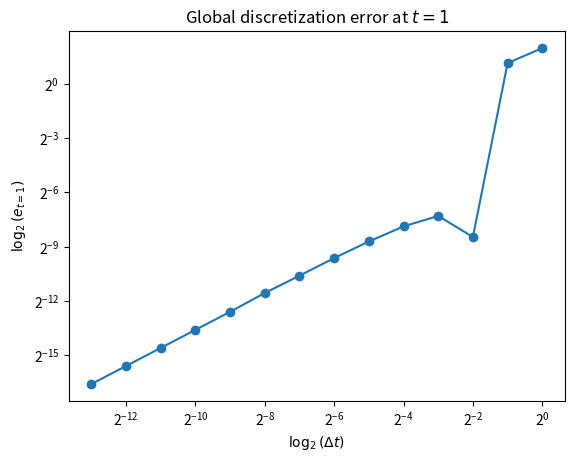

Write the Python code that produced this figure.
# -*- coding: utf-8 -*-
"""
Created on Thursday Sept 15 15:05 2022

[redacted]

@title: PC-Exercise 8.1.2

Here you don't actually need the solution of the ODE, just the value at the last
point in time. This is why the solution is not stored.
And we don't use NumPy since anyway the Euler method has to be a for loop even
using NumPy.
"""

from math import exp
import matplotlib.pyplot as plt

xt1 = exp(-5*(1)) # Real value at t = 1
y0 = 1 # Initial condition
error = [] # List to store error at different time steps
dt = [] # List to store time steps

for i in range(14): # Loop over the number of time steps
    y = y0
    for j in range(2**i): # Loop over time
        y += -5*y*(1/2**i)
    # Using only 5 decimal places and taking absolute value for the loglog plot
    error.append(round(abs(xt1 - y), ndigits=5))
    dt.append(1/2**i)

# You might want to uncomment the line below if you want to see the error
#print(error)

plt.figure()
plt.title(label="Global discretization error at $t=1$")
plt.loglog(dt, error, marker='o', base=2)
plt.xlabel("$\log_2(\Delta t)$")
plt.ylabel("$\log_2(e_{t=1})$")
plt.show()
